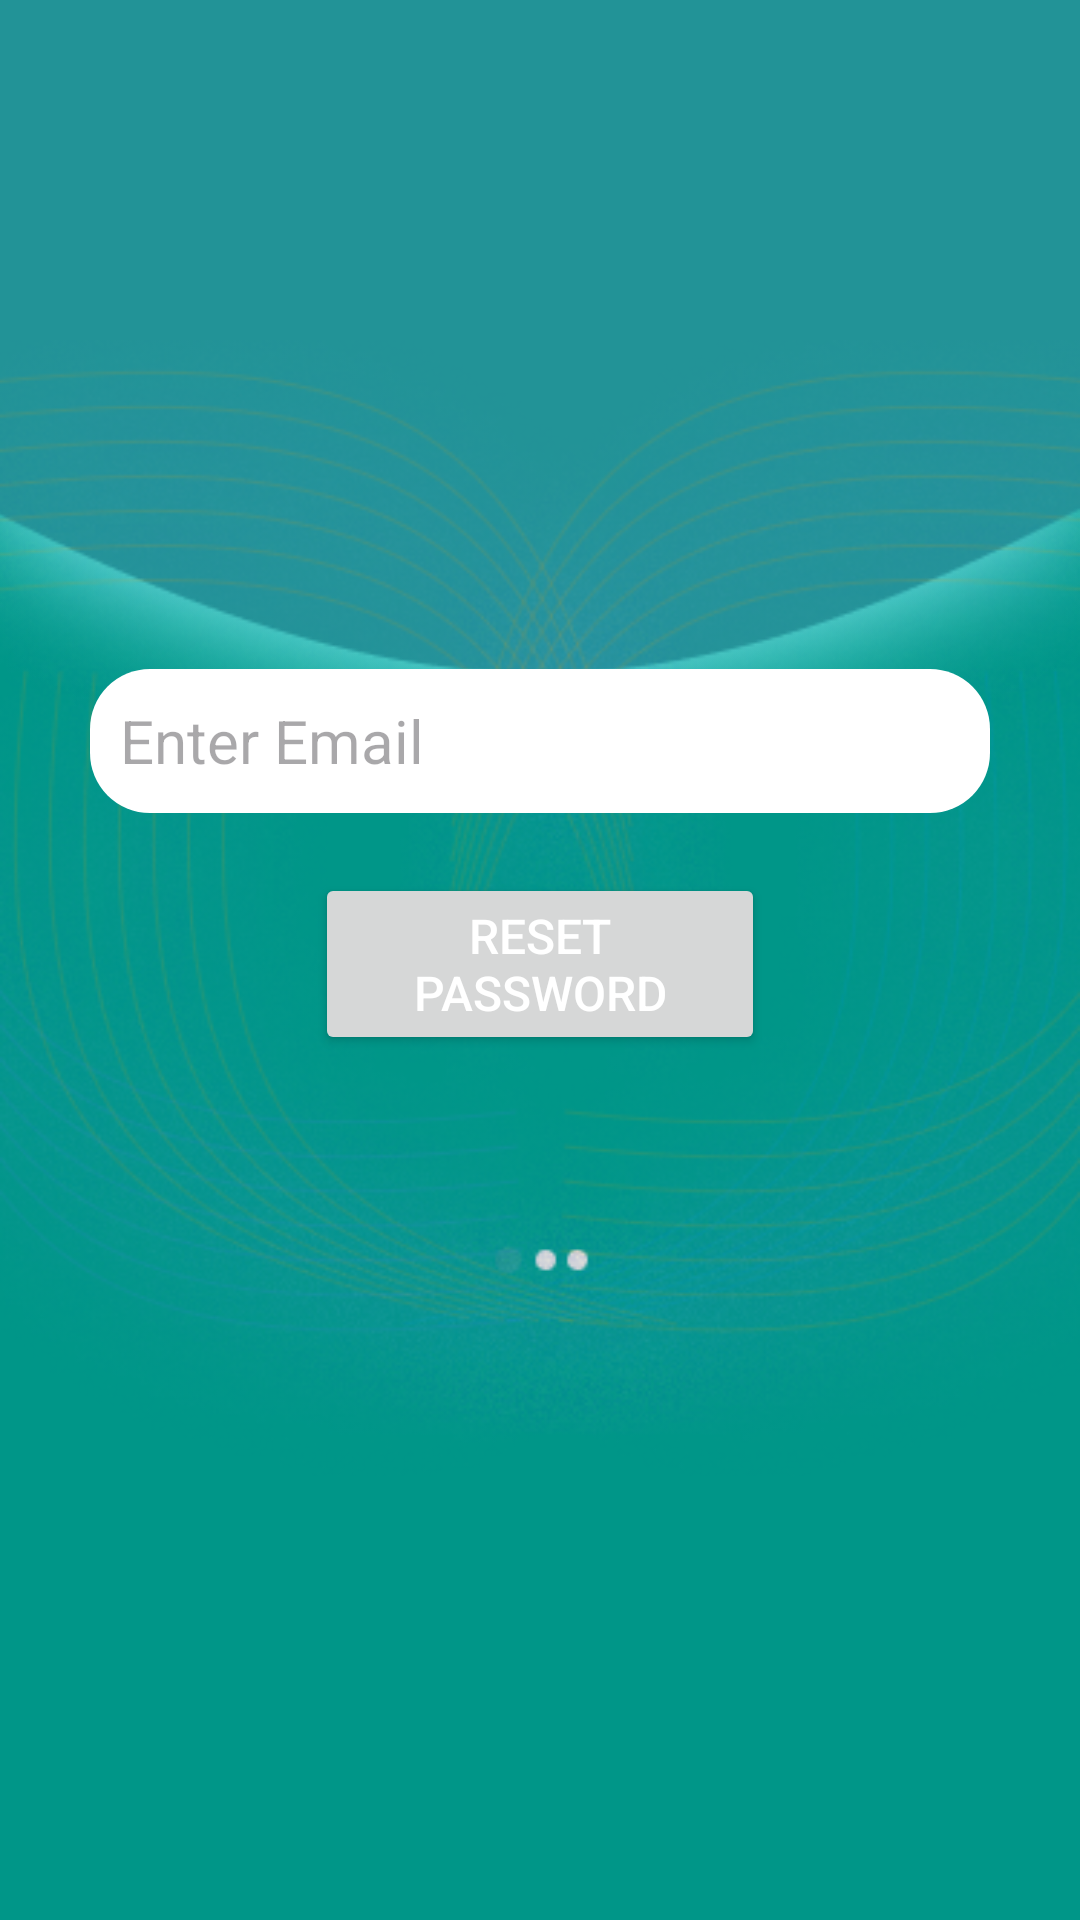

Write the Android layout XML for this screen, with the resource values it uses.
<!-- AndroidManifest.xml: application theme Theme.IT3c_partialappsgrp8 -->
<!-- res/layout/activity_forgot_password.xml -->
<?xml version="1.0" encoding="utf-8"?>
<RelativeLayout xmlns:android="http://schemas.android.com/apk/res/android"
    xmlns:app="http://schemas.android.com/apk/res-auto"
    xmlns:tools="http://schemas.android.com/tools"
    android:layout_width="match_parent"
    android:layout_height="match_parent"
    android:background="@color/primary"
    tools:context=".ForgotPassword">

    <ImageView
        android:id="@+id/generateQR"
        android:layout_width="415dp"
        android:layout_height="508dp"
        android:layout_alignParentStart="true"
        android:layout_alignParentLeft="true"
        android:layout_alignParentTop="true"
        android:layout_marginLeft="-4dp"
        android:layout_marginTop="-200dp"
        app:srcCompat="@drawable/green" />

    <ImageView
        android:id="@+id/bac"
        android:layout_width="match_parent"
        android:layout_height="871dp"
        android:layout_alignParentLeft="true"
        android:layout_alignParentTop="true"
        android:layout_marginLeft="0dp"
        android:layout_marginTop="-25dp"
        app:srcCompat="@drawable/lalang" />

    <LinearLayout
        android:layout_width="match_parent"
        android:layout_height="match_parent"
        android:layout_marginStart="20dp"
        android:layout_marginTop="20dp"
        android:layout_marginEnd="20dp"
        android:layout_marginBottom="20dp"
        android:gravity="center"
        android:orientation="vertical">

        <ImageView
            android:id="@+id/image"
            android:layout_width="178dp"
            android:layout_height="157dp"
            android:layout_marginTop="-200dp"
            app:srcCompat="@drawable/baseline_lock_reset_24" />

        <EditText
            android:id="@+id/forgot_email"
            android:layout_width="300dp"
            android:layout_height="48dp"
            android:layout_marginTop="20dp"
            android:layout_marginBottom="20dp"
            android:background="@drawable/round_corner"
            android:ems="10"
            android:gravity="center|start"
            android:hint="Enter Email"
            android:inputType="textEmailAddress"
            android:paddingLeft="10dp"
            android:textColorLink="#FFFFFF"
            android:textSize="20sp" />

        <Button
            android:id="@+id/reset_password"
            android:layout_width="150dp"
            android:layout_height="wrap_content"
            android:text="Reset Password"
            android:textColor="@color/white"
            android:textSize="16sp"
            tools:ignore="TextSizeCheck" />

        <ProgressBar
            android:id="@+id/progressBar"
            android:layout_width="27dp"
            android:layout_height="36dp"
            android:visibility="gone" />
    </LinearLayout>

</RelativeLayout>
<!-- resources referenced by this layout -->
<resources>
  <color name="primary">#009688</color>
  <color name="white">#FFFFFFFF</color>
  <!-- drawable green: png bitmap (drawable, 35307 bytes) -->
  <!-- drawable lalang: png bitmap (drawable, 335485 bytes) -->
  <!-- drawable round_corner (drawable) -->
  <shape xmlns:android="http://schemas.android.com/apk/res/android">
      <solid android:color="@color/white" /> 
      <corners android:radius="20dp" /> 
  </shape>
  <style name="Theme.IT3c_partialappsgrp8" parent="Base.Theme.IT3c_partialappsgrp8" />
  <style name="Base.Theme.IT3c_partialappsgrp8" parent="Theme.Material3.DayNight.NoActionBar">
          
          
      </style>
</resources>
